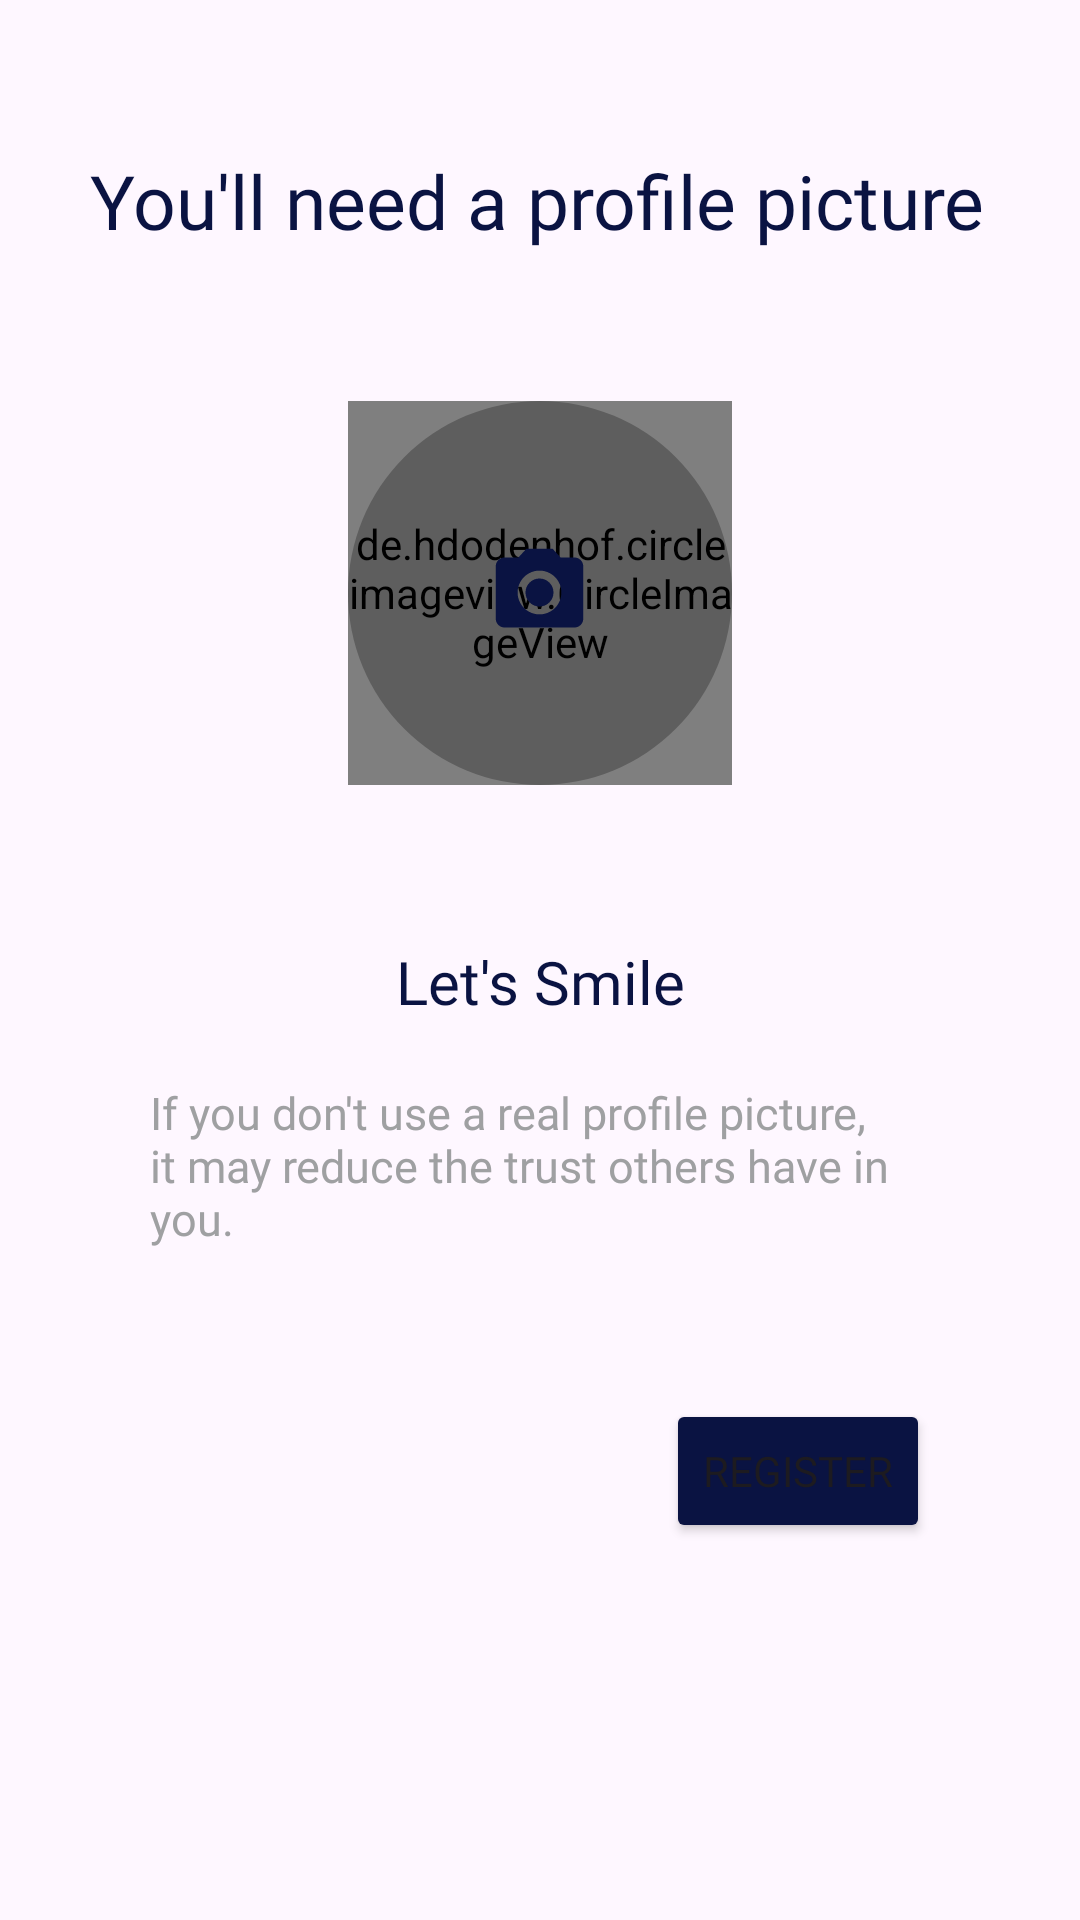

Layout XML and referenced resources for this Android screen:
<!-- AndroidManifest.xml: application theme Theme.TumpangMou -->
<!-- res/layout/fragment_register_profile_pic.xml -->
<?xml version="1.0" encoding="utf-8"?>
<ScrollView xmlns:android="http://schemas.android.com/apk/res/android"
    xmlns:app="http://schemas.android.com/apk/res-auto"
    xmlns:tools="http://schemas.android.com/tools"
    android:layout_width="match_parent"
    android:layout_height="match_parent"
    tools:context=".MainActivity">
<androidx.constraintlayout.widget.ConstraintLayout
    android:layout_width="match_parent"
android:layout_height="match_parent">

    <FrameLayout
        android:id="@+id/registerProfileImageFrame"
        android:layout_width="match_parent"
        android:layout_height="wrap_content"
        android:layout_marginTop="50dp"
        app:layout_constraintTop_toBottomOf="@+id/registerProfile">

                <de.hdodenhof.circleimageview.CircleImageView
                    android:layout_width="128dp"
                    android:layout_height="128dp"
                    android:id="@+id/registerProfileImage"
                    android:layout_gravity="center"
                    android:src="@drawable/default_pic"/>


        <ImageView
            android:id="@+id/userProfilePictureUploadBackground"
            android:layout_width="128dp"
            android:layout_height="128dp"
            android:layout_gravity="center"
            android:visibility="visible"
            android:background="@drawable/profile_edit_background" />

        <ImageView
            android:id="@+id/userProfilePictureUpload"
            android:layout_width="wrap_content"
            android:layout_height="wrap_content"
            android:layout_gravity="center"
            android:visibility="visible"
            app:srcCompat="@drawable/baseline_camera_alt_24" />

    </FrameLayout>

    <TextView
        android:id="@+id/registerProfile"
        android:layout_width="0dp"
        android:layout_height="wrap_content"
        android:layout_marginStart="30dp"
        android:layout_marginTop="50dp"
        android:layout_marginEnd="30dp"
        android:fontFamily="@font/cooper"
        android:text="@string/registerProfile"
        android:textAlignment="textStart"
        android:textColor="@color/blue"
        android:textSize="25dp"
        app:layout_constraintEnd_toEndOf="parent"
        app:layout_constraintStart_toStartOf="parent"
        app:layout_constraintTop_toTopOf="parent" />

    <TextView
        android:id="@+id/registerProfileText"
        android:layout_width="wrap_content"
        android:layout_height="wrap_content"
        android:layout_marginTop="52dp"
        android:fontFamily="@font/cooper"
        android:text="@string/registerProfileText"
        android:textAlignment="textStart"
        android:textColor="@color/blue"
        android:textSize="20dp"
        app:layout_constraintEnd_toEndOf="@+id/registerProfileImageFrame"
        app:layout_constraintStart_toStartOf="@+id/registerProfileImageFrame"
        app:layout_constraintTop_toBottomOf="@+id/registerProfileImageFrame" />

    <TextView
        android:id="@+id/registerProfileText2"
        android:layout_width="0dp"
        android:layout_height="wrap_content"
        android:layout_marginStart="50dp"
        android:layout_marginTop="20dp"
        android:layout_marginEnd="50dp"
        android:fontFamily="@font/cooper"
        android:text="@string/registerProfileText2"
        android:textAlignment="textStart"
        android:textColor="@color/hint"
        android:textSize="15dp"
        app:layout_constraintEnd_toEndOf="parent"
        app:layout_constraintStart_toStartOf="parent"
        app:layout_constraintTop_toBottomOf="@+id/registerProfileText" />

    <Button
        android:id="@+id/registerAccountButton"
        android:layout_width="wrap_content"
        android:layout_height="wrap_content"
        android:layout_marginTop="50dp"
        android:layout_marginBottom="100dp"
        android:backgroundTint="@color/blue"
        android:fontFamily="@font/cooper"
        android:text="@string/registerButton"
        android:textAllCaps="true"
        app:layout_constraintBottom_toBottomOf="parent"
        app:layout_constraintEnd_toEndOf="@+id/registerProfileText2"
        app:layout_constraintTop_toBottomOf="@+id/registerProfileText2" />


</androidx.constraintlayout.widget.ConstraintLayout>

</ScrollView>
<!-- resources referenced by this layout -->
<resources>
  <color name="blue">#0A1342</color>
  <color name="hint">#9FA0A2</color>
  <!-- drawable baseline_camera_alt_24 (drawable) -->
  <vector android:height="35dp" android:tint="#0A1342"
      android:viewportHeight="24" android:viewportWidth="24"
      android:width="35dp" xmlns:android="http://schemas.android.com/apk/res/android">
      <path android:fillColor="@android:color/white" android:pathData="M12,12m-3.2,0a3.2,3.2 0,1 1,6.4 0a3.2,3.2 0,1 1,-6.4 0"/>
      <path android:fillColor="@android:color/white" android:pathData="M9,2L7.17,4L4,4c-1.1,0 -2,0.9 -2,2v12c0,1.1 0.9,2 2,2h16c1.1,0 2,-0.9 2,-2L22,6c0,-1.1 -0.9,-2 -2,-2h-3.17L15,2L9,2zM12,17c-2.76,0 -5,-2.24 -5,-5s2.24,-5 5,-5 5,2.24 5,5 -2.24,5 -5,5z"/>
  </vector>
  <!-- drawable profile_edit_background (drawable) -->
  <?xml version="1.0" encoding="utf-8"?>
  <shape xmlns:android="http://schemas.android.com/apk/res/android">
      <solid android:color="@color/halfTransparent"/>
      <corners android:radius="250dp"/>
  </shape>
  <string name="registerButton">Register</string>
  <string name="registerProfile">You\'ll need a profile picture</string>
  <string name="registerProfileText">Let\'s Smile</string>
  <string name="registerProfileText2">If you don\'t use a real profile picture, it may reduce the trust others have in you.</string>
  <style name="Theme.TumpangMou" parent="Base.Theme.TumpangMou" />
  <color name="halfTransparent">#43000000</color>
  <style name="Base.Theme.TumpangMou" parent="Theme.Material3.DayNight.NoActionBar">
          
          
      </style>
</resources>
